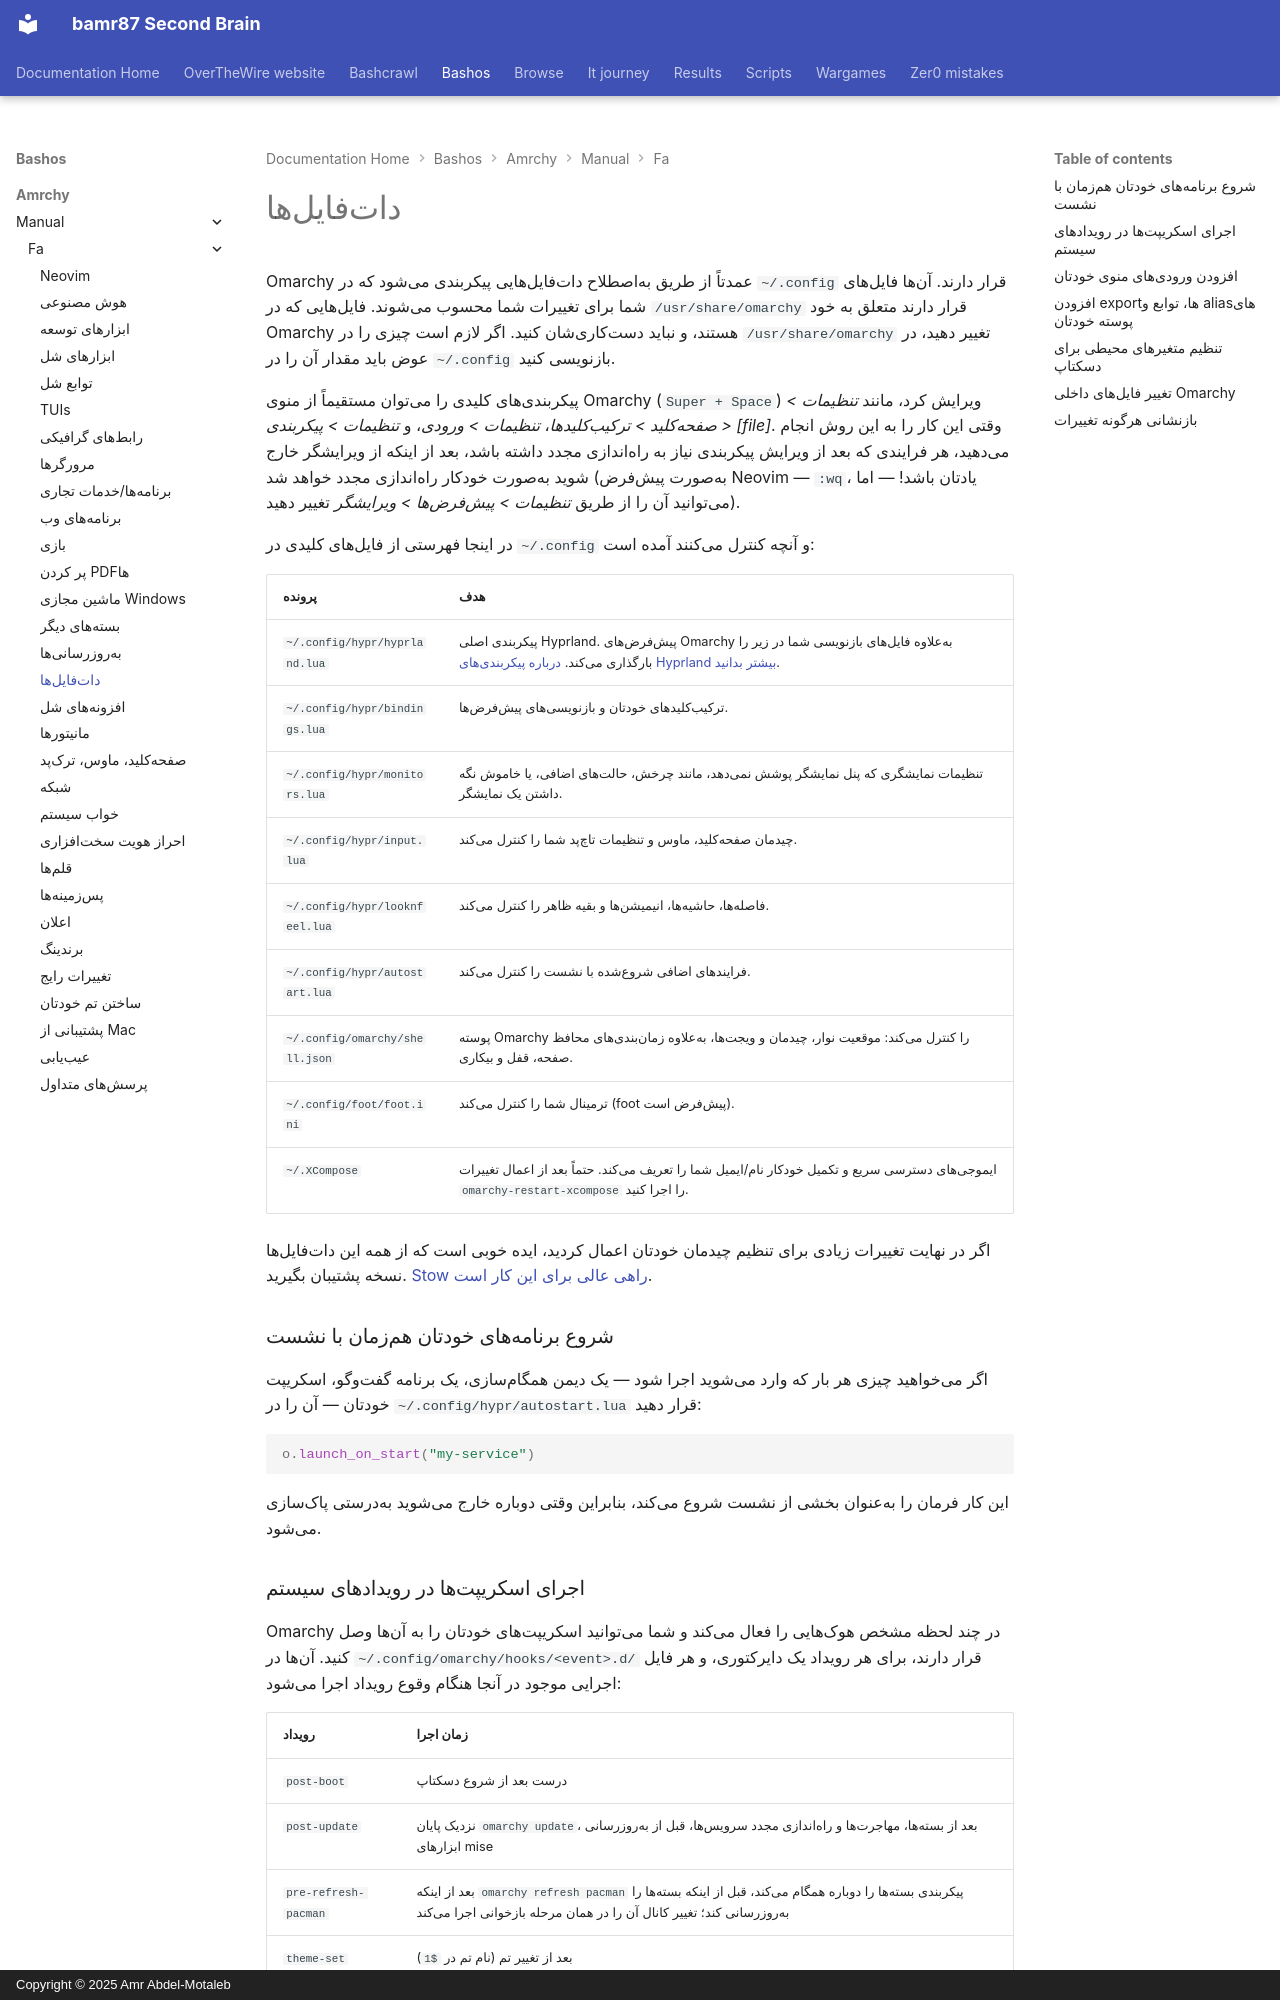

repository: bamr87/README · page: bashos/amrchy/manual/fa/31-dotfiles/index.html · generator: mkdocs · copyright: Copyright © 2025 Amr Abdel-Motaleb

---
source_file: amrchy/manual/fa/31-dotfiles.md
source_repo: bamr87/bashos
source_url: https://github.com/bamr87/bashos/blob/main/amrchy/manual/fa/31-dotfiles.md
title: داتفایلها
---
# داتفایلها

Omarchy عمدتاً از طریق بهاصطلاح داتفایلهایی پیکربندی میشود که در `~/.config` قرار دارند. آنها فایلهای شما برای تغییرات شما محسوب میشوند. فایلهایی که در `/usr/share/omarchy` قرار دارند متعلق به خود Omarchy هستند، و نباید دستکاریشان کنید. اگر لازم است چیزی را در `/usr/share/omarchy` تغییر دهید، در عوض باید مقدار آن را در `~/.config` بازنویسی کنید.

پیکربندیهای کلیدی را میتوان مستقیماً از منوی Omarchy (`Super + Space`) ویرایش کرد، مانند _تنظیمات > صفحهکلید > ترکیبکلیدها_، _تنظیمات > ورودی_، و _تنظیمات > پیکربندی > [file]_. وقتی این کار را به این روش انجام میدهید، هر فرایندی که بعد از ویرایش پیکربندی نیاز به راهاندازی مجدد داشته باشد، بعد از اینکه از ویرایشگر خارج شوید بهصورت خودکار راهاندازی مجدد خواهد شد (بهصورت پیشفرض Neovim — `:wq`، یادتان باشد! — اما میتوانید آن را از طریق _تنظیمات > پیشفرضها > ویرایشگر_ تغییر دهید).

در اینجا فهرستی از فایلهای کلیدی در `~/.config` و آنچه کنترل میکنند آمده است:

| پرونده | هدف |
| ----------------------- | --------------------- |
| `~/.config/hypr/hyprland.lua` | پیکربندی اصلی Hyprland. پیشفرضهای Omarchy بهعلاوه فایلهای بازنویسی شما در زیر را بارگذاری میکند. [درباره پیکربندیهای Hyprland بیشتر بدانید](https://wiki.hypr.land/Configuring/).  |
| `~/.config/hypr/bindings.lua` | ترکیبکلیدهای خودتان و بازنویسیهای پیشفرضها. |
| `~/.config/hypr/monitors.lua` | تنظیمات نمایشگری که پنل نمایشگر پوشش نمیدهد، مانند چرخش، حالتهای اضافی، یا خاموش نگه داشتن یک نمایشگر. |
| `~/.config/hypr/input.lua` | چیدمان صفحهکلید، ماوس و تنظیمات تاچپد شما را کنترل میکند. |
| `~/.config/hypr/looknfeel.lua` | فاصلهها، حاشیهها، انیمیشنها و بقیه ظاهر را کنترل میکند. |
| `~/.config/hypr/autostart.lua` | فرایندهای اضافی شروعشده با نشست را کنترل میکند. |
| `~/.config/omarchy/shell.json` | پوسته Omarchy را کنترل میکند: موقعیت نوار، چیدمان و ویجتها، بهعلاوه زمانبندیهای محافظ صفحه، قفل و بیکاری. |
| `~/.config/foot/foot.ini` | ترمینال شما را کنترل میکند (foot پیشفرض است). |
| `~/.XCompose` | ایموجیهای دسترسی سریع و تکمیل خودکار نام/ایمیل شما را تعریف میکند. حتماً بعد از اعمال تغییرات `omarchy-restart-xcompose` را اجرا کنید. |

اگر در نهایت تغییرات زیادی برای تنظیم چیدمان خودتان اعمال کردید، ایده خوبی است که از همه این داتفایلها نسخه پشتیبان بگیرید. [Stow راهی عالی برای این کار است](https://www.youtube.com/watch?v=NoFiYOqnC4o).

### شروع برنامههای خودتان همزمان با نشست

اگر میخواهید چیزی هر بار که وارد میشوید اجرا شود — یک دیمن همگامسازی، یک برنامه گفتوگو، اسکریپت خودتان — آن را در `~/.config/hypr/autostart.lua` قرار دهید:

```lua
o.launch_on_start("my-service")
```

این کار فرمان را بهعنوان بخشی از نشست شروع میکند، بنابراین وقتی دوباره خارج میشوید بهدرستی پاکسازی میشود.
